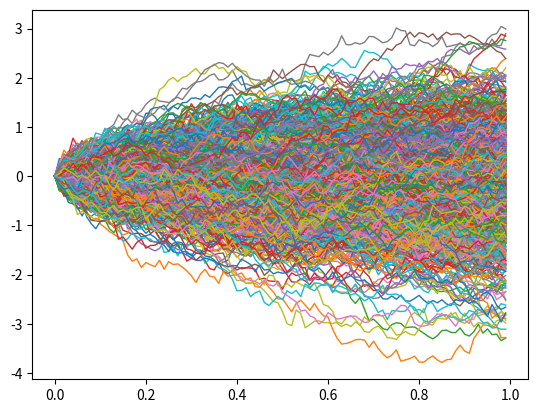

Write the Python code that produced this figure.
import numpy as np
from math import sqrt
import matplotlib.pyplot as plt

def get_norm_numbers(mu, sigma, shape):
    return np.random.normal(mu, sigma, shape)

def brownian_movement(n, k, dt):
    et = get_norm_numbers(mu=0, sigma=1, shape=[k, n-1])
    bt = np.zeros(shape=[k,n])
    t = np.arange(0,n*dt,dt)
    
    sqrt_dt = sqrt(dt)
    
    for i in range(k):
        for j in range(1,n):
            bt[i][j] = bt[i][j-1] + sqrt_dt * et[i][j-1]

    return bt, t

simulations, time = brownian_movement(n=100, k=1000, dt=0.01)

for simulation in simulations:
    plt.plot(time, simulation, linewidth=1)
plt.show()
